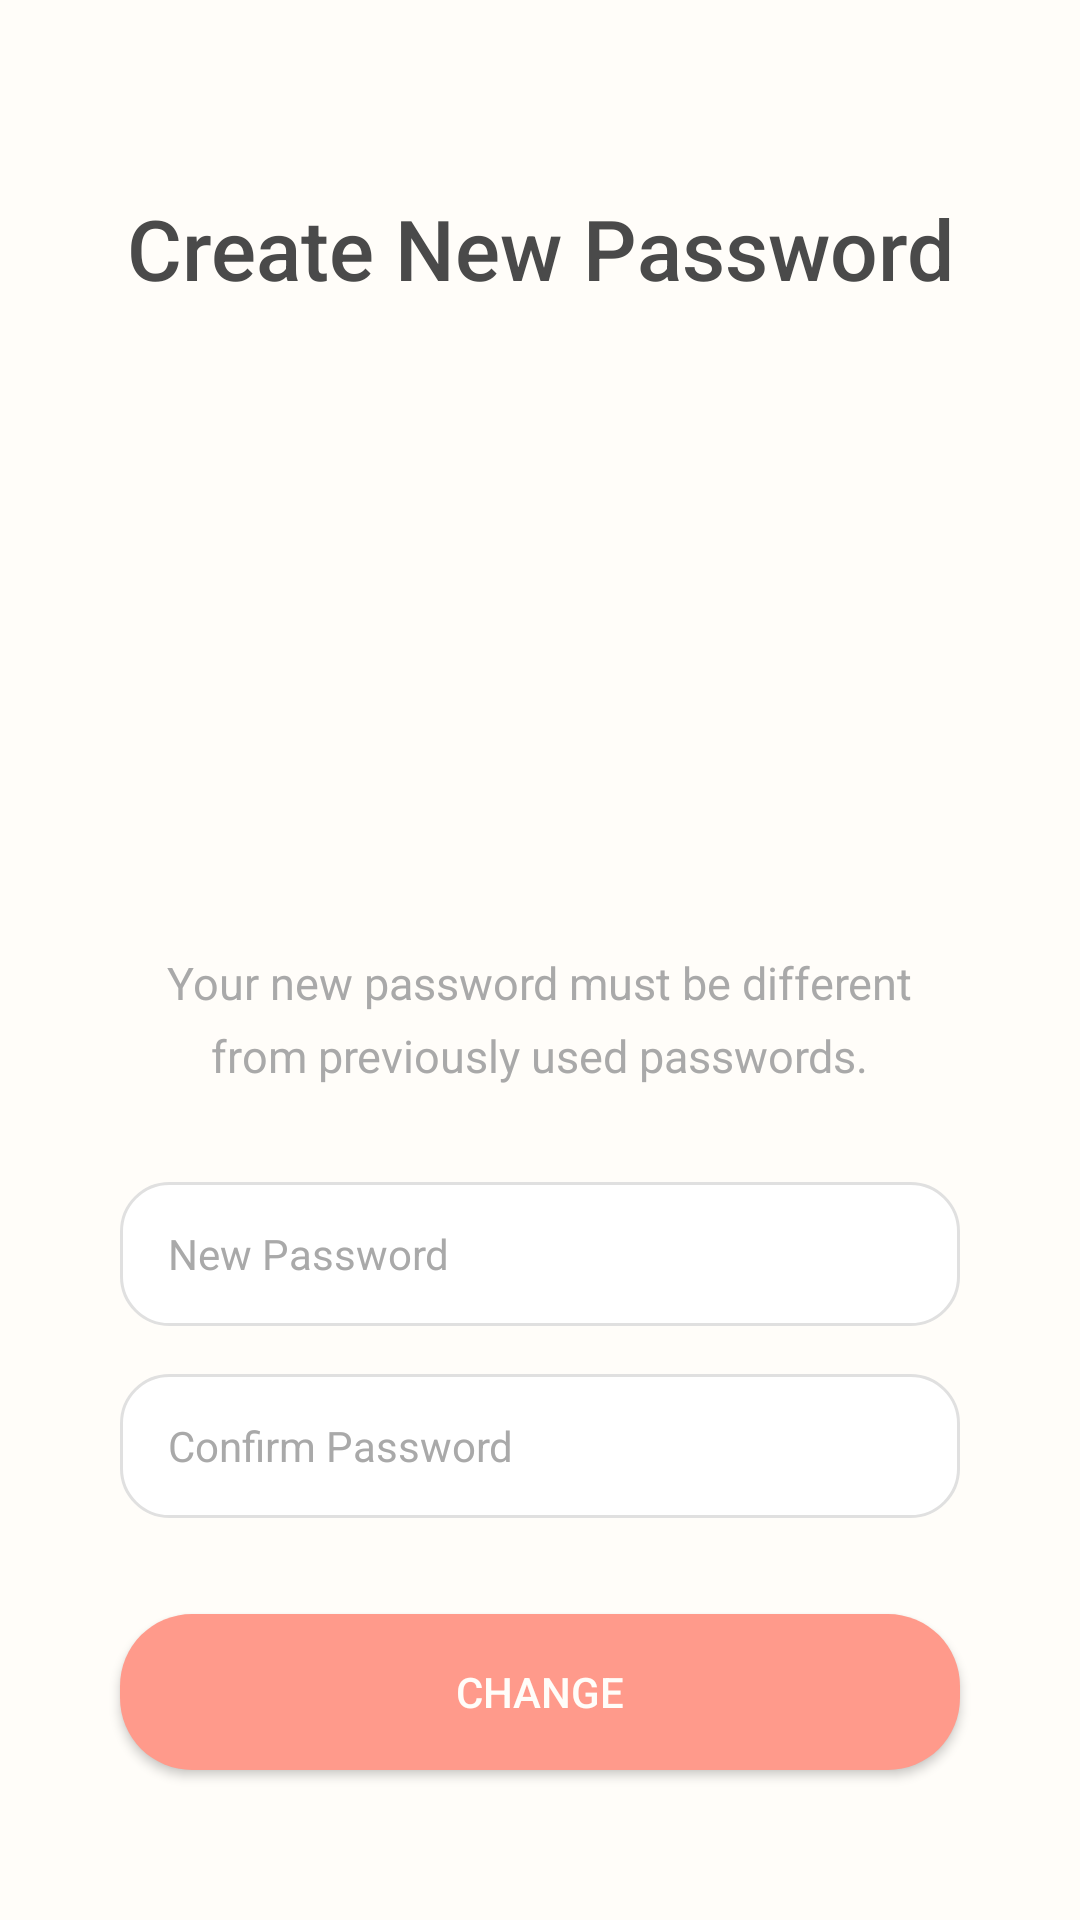

Here is an Android app screen rendered from its layout file. Give the layout XML and the strings, colors and styles it references.
<!-- AndroidManifest.xml: application theme Theme.Intprogproject -->
<!-- res/layout/create_new_password.xml -->
<?xml version="1.0" encoding="utf-8"?>
<androidx.constraintlayout.widget.ConstraintLayout xmlns:android="http://schemas.android.com/apk/res/android"
    xmlns:app="http://schemas.android.com/apk/res-auto"
    xmlns:tools="http://schemas.android.com/tools"
    android:layout_width="match_parent"
    android:layout_height="match_parent"
    android:background="@color/warm_cream">

    <TextView
        android:id="@+id/textView15"
        android:layout_width="wrap_content"
        android:layout_height="wrap_content"
        android:layout_marginTop="64dp"
        android:fontFamily="sans-serif-medium"
        android:text="Create New Password"
        android:textColor="@color/soft_dark_gray"
        android:textSize="28sp"
        app:layout_constraintEnd_toEndOf="parent"
        app:layout_constraintStart_toStartOf="parent"
        app:layout_constraintTop_toTopOf="parent" />

    <ImageView
        android:id="@+id/imageView6"
        android:layout_width="160dp"
        android:layout_height="160dp"
        android:layout_marginTop="32dp"
        app:layout_constraintEnd_toEndOf="parent"
        app:layout_constraintStart_toStartOf="parent"
        app:layout_constraintTop_toBottomOf="@+id/textView15"
        app:srcCompat="@drawable/verified" />

    <TextView
        android:id="@+id/textView16"
        android:layout_width="wrap_content"
        android:layout_height="wrap_content"
        android:layout_marginTop="24dp"
        android:text="Your new password must be different"
        android:textColor="@color/text_hint_gray"
        android:textSize="15sp"
        app:layout_constraintEnd_toEndOf="parent"
        app:layout_constraintStart_toStartOf="parent"
        app:layout_constraintTop_toBottomOf="@+id/imageView6" />

    <TextView
        android:id="@+id/textView17"
        android:layout_width="wrap_content"
        android:layout_height="wrap_content"
        android:layout_marginTop="4dp"
        android:text="from previously used passwords."
        android:textColor="@color/text_hint_gray"
        android:textSize="15sp"
        app:layout_constraintEnd_toEndOf="parent"
        app:layout_constraintStart_toStartOf="parent"
        app:layout_constraintTop_toBottomOf="@+id/textView16" />

    <EditText
        android:id="@+id/editTextTextPassword4"
        android:layout_width="280dp"
        android:layout_height="48dp"
        android:layout_marginTop="32dp"
        android:background="@drawable/edit_text_bg"
        android:ems="10"
        android:hint="New Password"
        android:inputType="textPassword"
        android:textColor="@color/soft_dark_gray"
        android:textColorHint="@color/text_hint_gray"
        android:textSize="14sp"
        app:layout_constraintEnd_toEndOf="parent"
        app:layout_constraintStart_toStartOf="parent"
        app:layout_constraintTop_toBottomOf="@+id/textView17" />

    <EditText
        android:id="@+id/editTextTextPassword5"
        android:layout_width="280dp"
        android:layout_height="48dp"
        android:layout_marginTop="16dp"
        android:background="@drawable/edit_text_bg"
        android:ems="10"
        android:hint="Confirm Password"
        android:inputType="textPassword"
        android:textColor="@color/soft_dark_gray"
        android:textColorHint="@color/text_hint_gray"
        android:textSize="14sp"
        app:layout_constraintEnd_toEndOf="parent"
        app:layout_constraintStart_toStartOf="parent"
        app:layout_constraintTop_toBottomOf="@+id/editTextTextPassword4" />

    <Button
        android:id="@+id/button6"
        android:layout_width="280dp"
        android:layout_height="52dp"
        android:layout_marginTop="32dp"
        android:background="@drawable/button_bg"
        android:text="Change"
        android:textColor="@color/warm_cream"
        app:layout_constraintEnd_toEndOf="parent"
        app:layout_constraintStart_toStartOf="parent"
        app:layout_constraintTop_toBottomOf="@+id/editTextTextPassword5" />

</androidx.constraintlayout.widget.ConstraintLayout>
<!-- resources referenced by this layout -->
<resources>
  <color name="soft_dark_gray">#4A4A4A</color>
  <color name="text_hint_gray">#A9A9A9</color>
  <color name="warm_cream">#FFFDF9</color>
  <!-- drawable button_bg (drawable) -->
  <?xml version="1.0" encoding="utf-8"?>
  <shape xmlns:android="http://schemas.android.com/apk/res/android"
      android:shape="rectangle">
      <corners android:radius="24dp" />
      <solid android:color="@color/soft_coral" />
  </shape>
  <!-- drawable edit_text_bg (drawable) -->
  <?xml version="1.0" encoding="utf-8"?>
  <shape xmlns:android="http://schemas.android.com/apk/res/android"
      android:shape="rectangle">
      <corners android:radius="16dp" />
      <solid android:color="#FFFFFF" />
      <stroke
          android:width="1dp"
          android:color="#E0E0E0" />
      <padding
          android:left="16dp"
          android:right="16dp"
          android:top="12dp"
          android:bottom="12dp" />
  </shape>
  <style name="Theme.Intprogproject" parent="Base.Theme.Intprogproject" />
  <color name="soft_coral">#FF9A8B</color>
  <style name="Base.Theme.Intprogproject" parent="Theme.Material3.DayNight.NoActionBar">
          
          <item name="colorPrimary">@color/soft_coral</item>
          <item name="colorPrimaryVariant">@color/muted_coral</item>
          <item name="colorOnPrimary">@color/warm_cream</item>
          <item name="android:windowBackground">@color/warm_cream</item>
      </style>
  <color name="muted_coral">#FF7562</color>
</resources>
